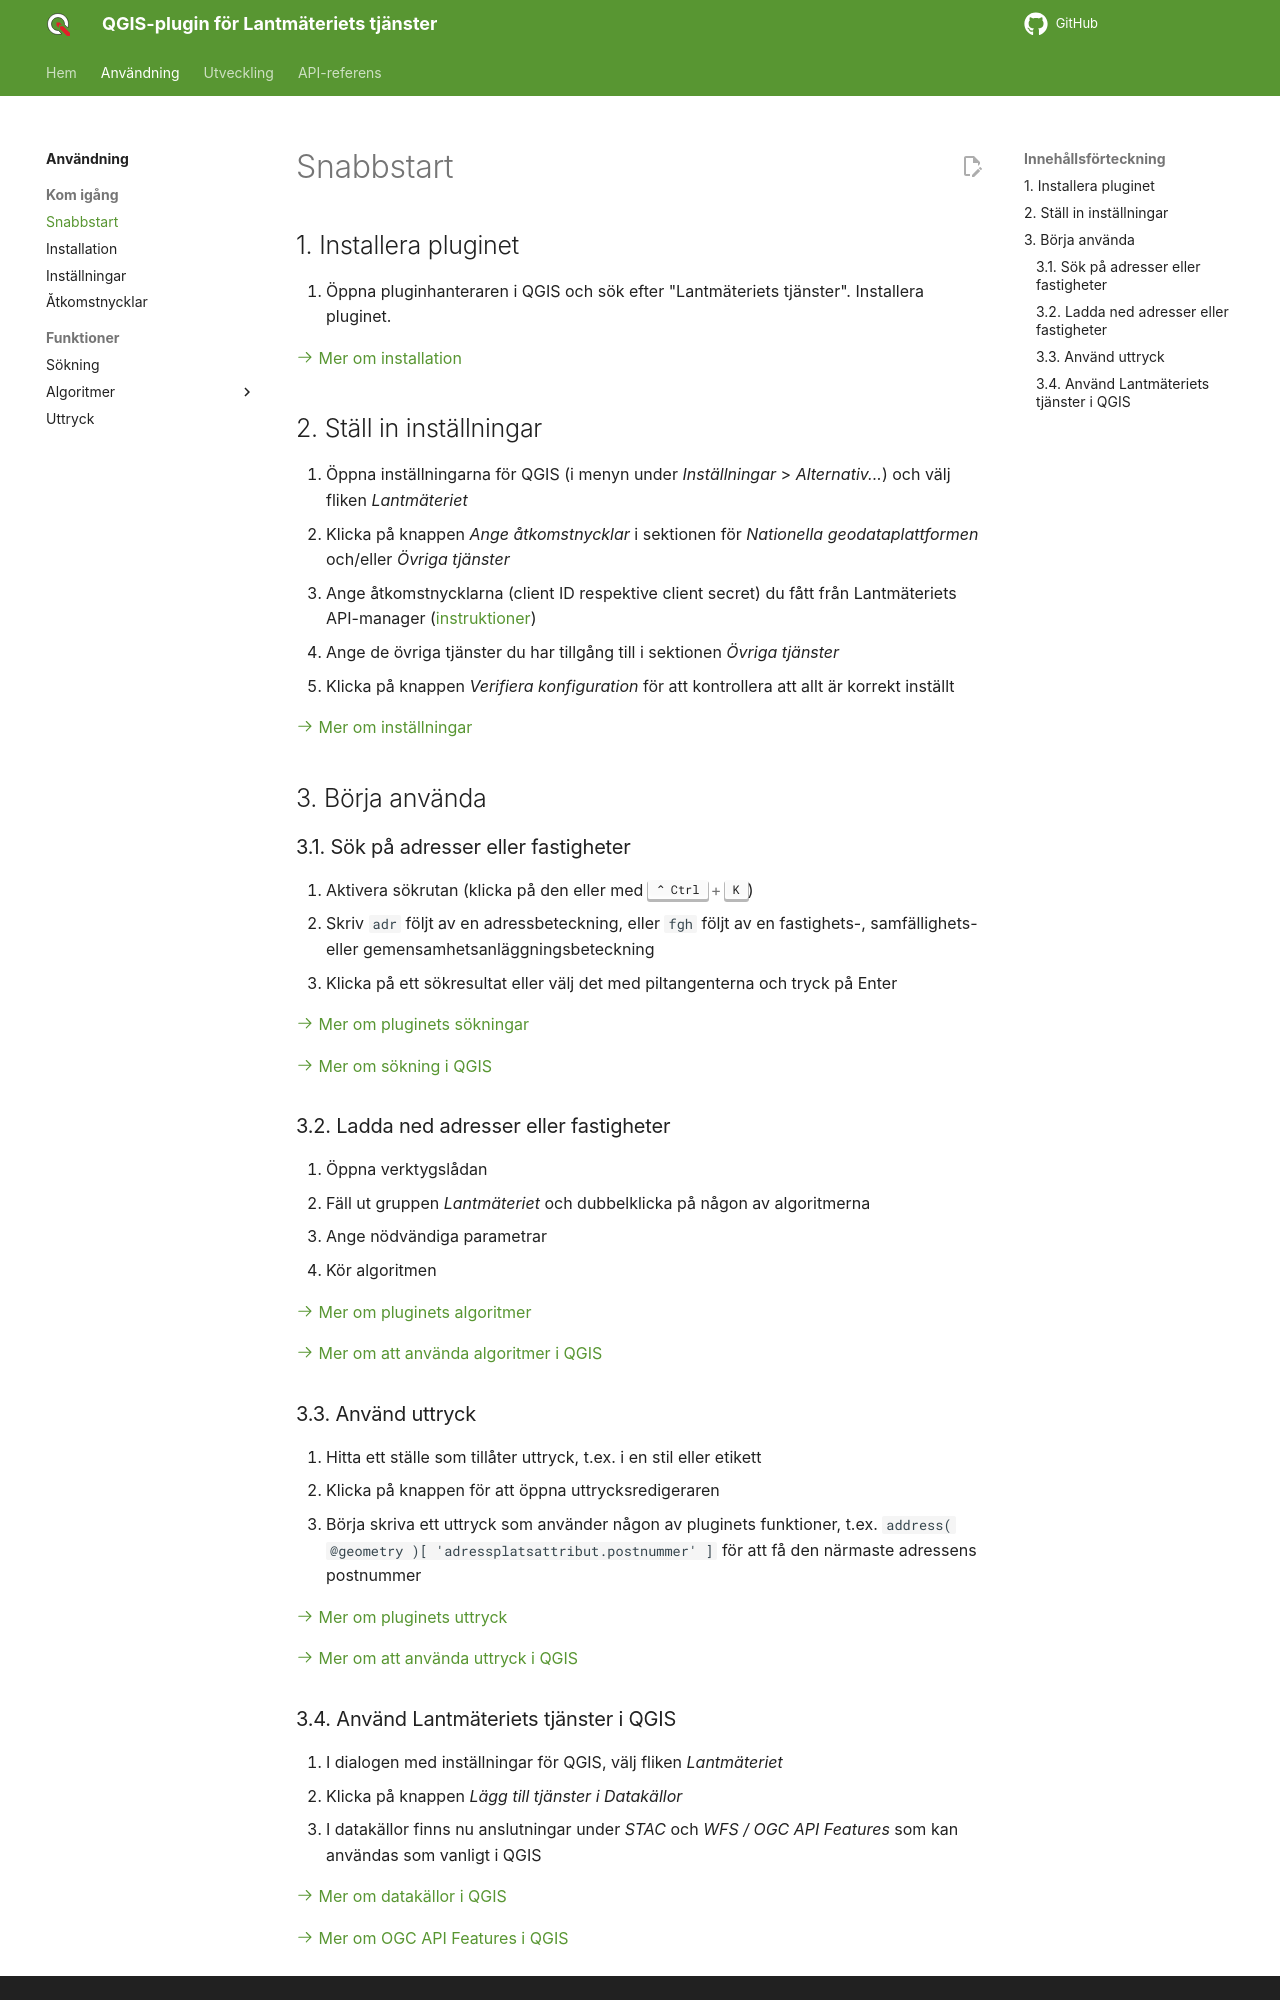

repository: qgissverige/lantmateriet-qgis-plugin · page: usage/snabbstart/index.html · generator: mkdocs

# Snabbstart

## 1. Installera pluginet

1. Öppna pluginhanteraren i QGIS och sök efter "Lantmäteriets tjänster". Installera pluginet.

[:octicons-arrow-right-24: Mer om installation](installation.md)

## 2. Ställ in inställningar

1. Öppna inställningarna för QGIS (i menyn under _Inställningar_ > _Alternativ..._) och välj fliken _Lantmäteriet_
2. Klicka på knappen _Ange åtkomstnycklar_ i sektionen för _Nationella geodataplattformen_ och/eller _Övriga tjänster_
3. Ange åtkomstnycklarna (client ID respektive client secret) du fått från Lantmäteriets API-manager ([instruktioner](installningar/atkomstnycklar.md))
4. Ange de övriga tjänster du har tillgång till i sektionen _Övriga tjänster_
5. Klicka på knappen _Verifiera konfiguration_ för att kontrollera att allt är korrekt inställt

[:octicons-arrow-right-24: Mer om inställningar](installningar.md)

## 3. Börja använda

### 3.1. Sök på adresser eller fastigheter

1. Aktivera sökrutan (klicka på den eller med ++ctrl+k++)
2. Skriv `adr` följt av en adressbeteckning, eller `fgh` följt av en fastighets-, samfällighets- eller gemensamhetsanläggningsbeteckning
3. Klicka på ett sökresultat eller välj det med piltangenterna och tryck på Enter

[:octicons-arrow-right-24: Mer om pluginets sökningar](sokning.md)

[:octicons-arrow-right-24: Mer om sökning i QGIS](https://docs.qgis.org/latest/en/docs/user_manual/introduction/qgis_gui.html#locator-bar)

### 3.2. Ladda ned adresser eller fastigheter

1. Öppna verktygslådan
2. Fäll ut gruppen _Lantmäteriet_ och dubbelklicka på någon av algoritmerna
3. Ange nödvändiga parametrar
4. Kör algoritmen

[:octicons-arrow-right-24: Mer om pluginets algoritmer](algoritmer/index.md)

[:octicons-arrow-right-24: Mer om att använda algoritmer i QGIS](https://docs.qgis.org/3.40/en/docs/user_manual/processing/index.html)

### 3.3. Använd uttryck

1. Hitta ett ställe som tillåter uttryck, t.ex. i en stil eller etikett
2. Klicka på knappen för att öppna uttrycksredigeraren
3. Börja skriva ett uttryck som använder någon av pluginets funktioner, t.ex. `address( @geometry )[ 'adressplatsattribut.postnummer' ]` för att få den närmaste adressens postnummer

[:octicons-arrow-right-24: Mer om pluginets uttryck](uttryck.md)

[:octicons-arrow-right-24: Mer om att använda uttryck i QGIS](https://docs.qgis.org/latest/en/docs/user_manual/expressions/expression.html)
